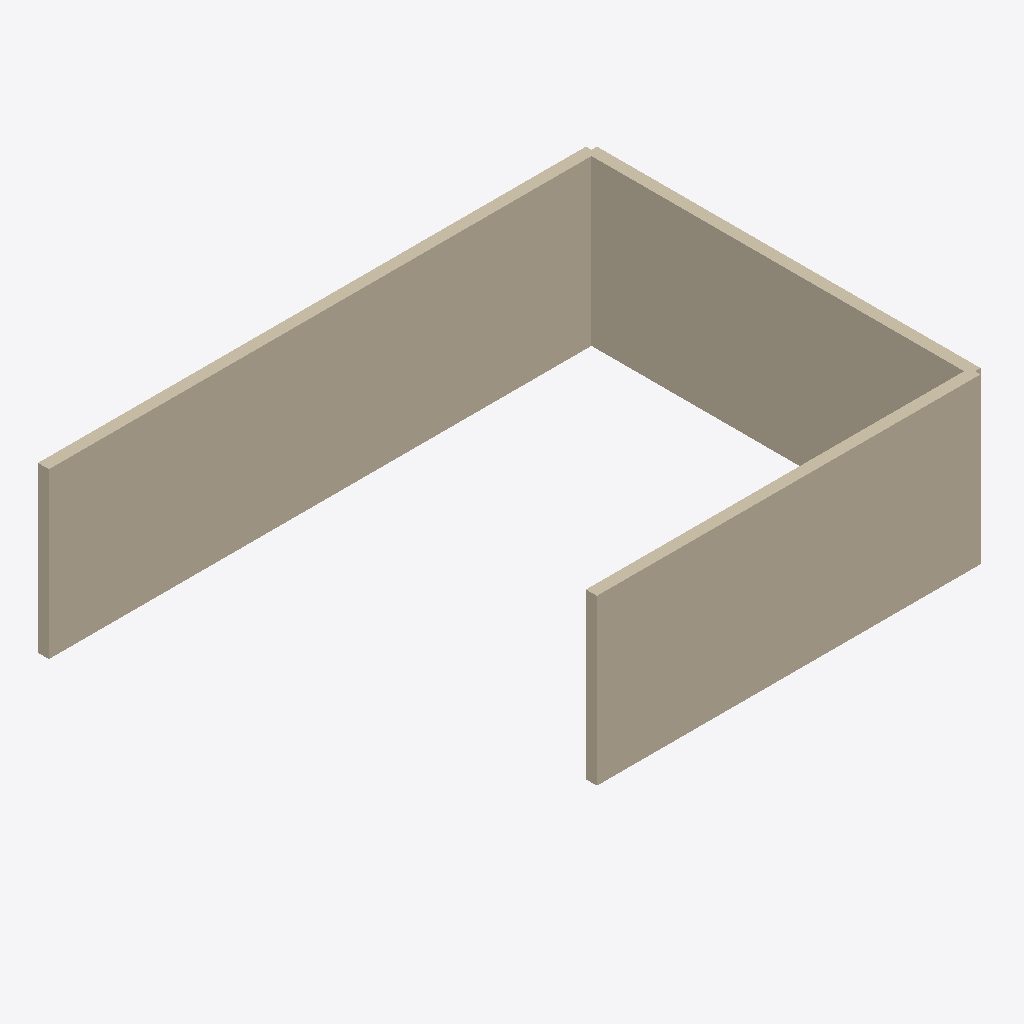
Isometric view of an IFC building model (IFC-SPF (STEP), schema IFC4, length unit metre), seen from the south-west, elements coloured by IFC class: 3 walls (beige).
Extent 10.1 m × 7.2 m × 3.0 m (x, y, z). Elements (3): 3 IfcWall.

HEADER;
FILE_DESCRIPTION(('ViewDefinition [CoordinationView]'),'2;1');
FILE_NAME('','2026-02-21T14:33:27',(''),(''),'IfcOpenShell 0.8.4-e8eb5e4','IfcOpenShell 0.8.4-e8eb5e4','');
FILE_SCHEMA(('IFC4'));
ENDSEC;
DATA;
#1=IFCPROJECT('3$xPf1pKz859SI9z0dTgW4',$,'OpenPlans BIM Project',$,$,$,$,(#10),#5);
#12=IFCSITE('0wZR6C3KrEzxRzgoXRuAbg',$,'Default Site',$,$,$,$,$,$,$,$,$,$,$);
#13=IFCBUILDING('16x62980v61wyGwIF5KA0g',$,'Default Building',$,$,$,$,$,$,$,$,$);
#14=IFCBUILDINGSTOREY('2nS6aIBcrCn8TsVtJIAdhx',$,'Ground Floor',$,$,$,$,$,$,$);
#18=IFCWALL('0b_2eXsJv7YuoEZyUr3e5h',$,'RoomWall_1',$,$,#44,#29,$,$);
#71=IFCWALL('3O8sKuVyf7Jh2Dm6VU_KX3',$,'RoomWall_3',$,$,#96,#82,$,$);
#45=IFCWALL('1jEmAQim1BpukjMvn9FupX',$,'RoomWall_2',$,$,#70,#56,$,$);
ENDSEC;
